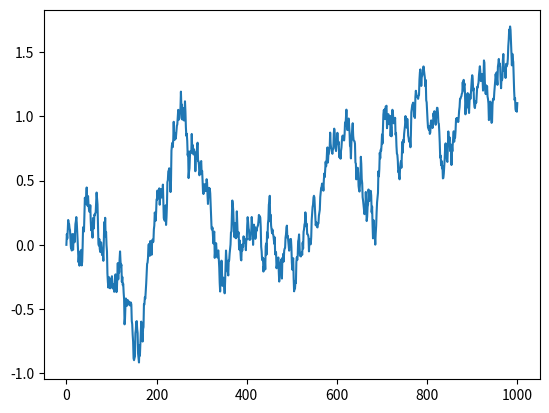
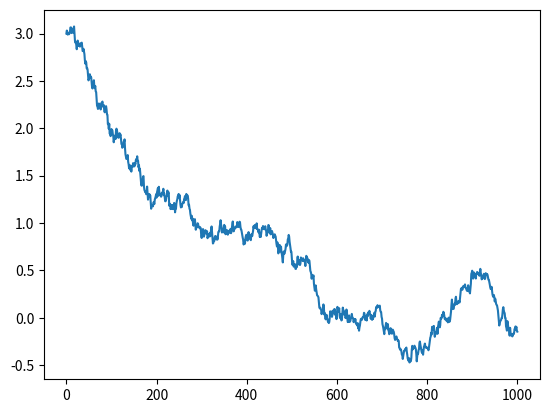
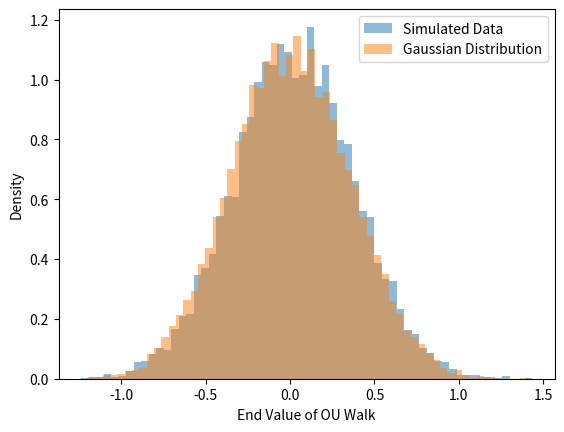

Source code (Python) for these figures, in order: (Note: this script raises an exception after producing the figures.)
import numpy as np
import matplotlib.pyplot as plt

print("Setup working!")

from math import sqrt

T = 5.0
N = 1000
dt = T / N

rng = np.random.default_rng()
Z = sqrt(dt) * rng.normal(loc=0.0, scale=1.0, size = N)
Z = np.insert(Z, 0, 0)
W = np.cumsum(Z)

plt.plot(W)
plt.show()

theta = 1.0
sigma = 0.5
mu = 0.0

X = [0] * (N+1)
X[0] = 3.0

for i in range(1, N+1):
    Z = sqrt(dt) * rng.normal(loc=0.0, scale=1.0)
    X[i] = X[i-1] - theta * (X[i-1] - mu) * dt + sigma * Z


plt.plot(X)
plt.show()

M = 10000
X = np.zeros((M, N + 1))
randlow, randhigh = 2.0, 4.0

X[:, 0] = rng.uniform(randlow, randhigh, size=M)

for i in range(1, N+1):
    Z = sqrt(dt) * rng.normal(loc=0.0, scale=1.0, size=M)
    X[:, i] = X[:, i-1] - theta * (X[:, i-1] - mu) * dt + sigma * Z

endvalues = X[:, N]

plt.hist(endvalues, 60, alpha = 0.5, density = True, label = "Simulated Data")
gaussian = rng.normal(loc = mu, scale = sqrt(sigma**2 / (2*theta)), size = M)
plt.hist(gaussian, 60, alpha = 0.5, density = True, label = "Gaussian Distribution")

plt.xlabel("End Value of OU Walk")
plt.ylabel("Density")
plt.legend()
plt.savefig("../figures/stationary_distribution.png", dpi=150, bbox_inches='tight')
plt.show()
